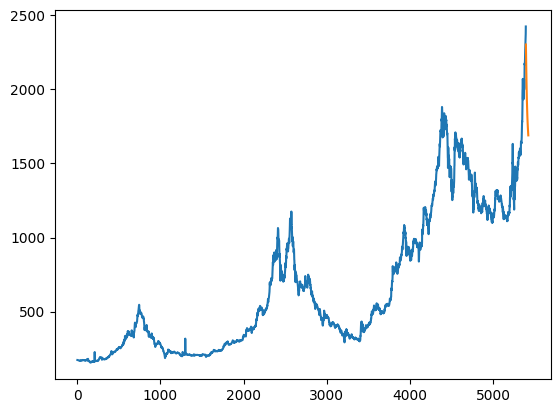

Data behind this chart, as committed beside it:
date, close, open, high, low, volume, s
2001-09-11, 274.3, 274.3, 274.3, 274.3, 0, ok
2001-09-12, 269.2, 269.2, 269.2, 269.2, 0, ok
2001-09-13, 261.4, 261.4, 261.4, 261.4, 0, ok
2001-09-14, 265.2, 265.2, 265.2, 265.2, 0, ok
2001-09-17, 273, 273, 273, 273, 0, ok
2001-09-18, 275.1, 275.1, 275.1, 275.1, 0, ok
2001-09-19, 279.9, 279.9, 279.9, 279.9, 0, ok
2001-09-21, 283.4, 283.4, 283.4, 283.4, 0, ok
2001-09-24, 279.6, 279.6, 279.6, 279.6, 0, ok
2001-09-25, 277.8, 277.8, 277.8, 277.8, 0, ok
2001-09-26, 275.2, 275.2, 275.2, 275.2, 0, ok
2001-09-27, 275.1, 275.1, 275.1, 275.1, 0, ok
2001-09-28, 276.1, 276.1, 276.1, 276.1, 0, ok
2001-10-01, 276.5, 276.5, 276.5, 276.5, 0, ok
2001-10-02, 278, 278, 278, 278, 0, ok
2001-10-03, 281.4, 281.4, 281.4, 281.4, 0, ok
2001-10-04, 282.1, 282.1, 282.1, 282.1, 0, ok
2001-10-05, 282.3, 282.3, 282.3, 282.3, 0, ok
2001-10-08, 282.9, 282.9, 282.9, 282.9, 0, ok
2001-10-09, 282.2, 282.2, 282.2, 282.2, 0, ok
2001-10-10, 282.8, 282.8, 282.8, 282.8, 0, ok
2001-10-11, 281.9, 281.9, 281.9, 281.9, 0, ok
2001-10-12, 282.1, 282.1, 282.1, 282.1, 0, ok
2001-10-15, 282.8, 282.8, 282.8, 282.8, 0, ok
2001-10-16, 281.2, 281.2, 281.2, 281.2, 0, ok
2001-10-17, 281.5, 281.5, 281.5, 281.5, 0, ok
2001-10-18, 281.8, 281.8, 281.8, 281.8, 0, ok
2001-10-19, 282.8, 282.8, 282.8, 282.8, 0, ok
2001-10-22, 283.1, 283.1, 283.1, 283.1, 0, ok
2001-10-30, 285.2, 285.2, 285.2, 285.2, 0, ok
2001-10-31, 287.2, 287.2, 287.2, 287.2, 0, ok
2001-11-01, 287.8, 287.8, 287.8, 287.8, 0, ok
2001-11-02, 290, 290, 290, 290, 0, ok
2001-11-05, 291, 291, 291, 291, 0, ok
2001-11-06, 296.4, 296.4, 296.4, 296.4, 0, ok
2001-11-07, 297.5, 297.5, 297.5, 297.5, 0, ok
2001-11-09, 297.2, 297.2, 297.2, 297.2, 0, ok
2001-11-12, 298.1, 298.1, 298.1, 298.1, 0, ok
2001-11-13, 300.1, 300.1, 300.1, 300.1, 0, ok
2001-11-19, 300.4, 300.4, 300.4, 300.4, 0, ok
2001-11-20, 299.6, 299.6, 299.6, 299.6, 0, ok
2001-11-21, 299.4, 299.4, 299.4, 299.4, 0, ok
2001-11-22, 297.5, 297.5, 297.5, 297.5, 0, ok
2001-11-23, 296, 296, 296, 296, 0, ok
2001-11-26, 290.1, 290.1, 290.1, 290.1, 0, ok
2001-11-27, 284, 284, 284, 284, 0, ok
2001-11-28, 288.8, 288.8, 288.8, 288.8, 0, ok
2001-11-30, 287.7, 287.7, 287.7, 287.7, 0, ok
2001-12-03, 288.7, 288.7, 288.7, 288.7, 0, ok
2001-12-04, 286.2, 286.2, 286.2, 286.2, 0, ok
2001-12-05, 287.8, 287.8, 287.8, 287.8, 0, ok
2001-12-06, 289, 289, 289, 289, 0, ok
2001-12-07, 290.6, 290.6, 290.6, 290.6, 0, ok
2001-12-10, 290.5, 290.5, 290.5, 290.5, 0, ok
2001-12-11, 288.4, 288.4, 288.4, 288.4, 0, ok
2001-12-12, 287.4, 287.4, 287.4, 287.4, 0, ok
2001-12-13, 286.9, 286.9, 286.9, 286.9, 0, ok
2001-12-14, 284.5, 284.5, 284.5, 284.5, 0, ok
2001-12-17, 283.3, 283.3, 283.3, 283.3, 0, ok
2001-12-18, 283.8, 283.8, 283.8, 283.8, 0, ok
... 4,300 more rows
